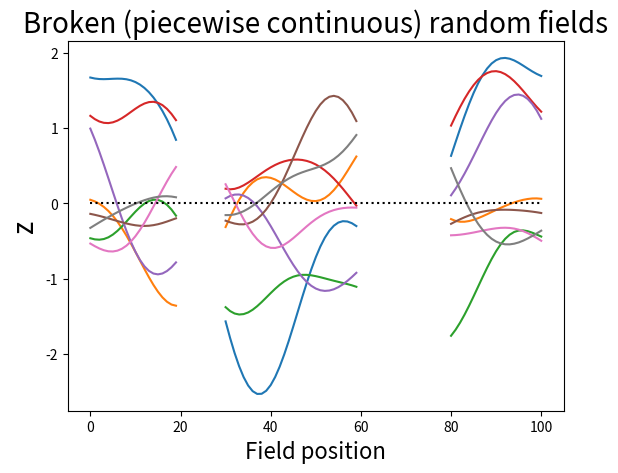

Generate this figure with matplotlib:

'''
Verbose broken (piecewise continuous) random field generation.

Note:
When FWHM gets large (2FWHM>nNodes), the data should be padded prior to filtering.
Use **rft1d.random.randn1d** for optional padding.
'''




import numpy as np
from scipy.ndimage import gaussian_filter1d
import matplotlib.pyplot as plt



#(0) Set parameters:
np.random.seed(12345)
nResponses = 8
nNodes     = 101
FWHM       = 20.0



#(1) Generate Gaussian 1D fields:
y          = np.random.randn(nResponses, nNodes)
#convolve with a Gaussian kernel:
sd         = FWHM / np.sqrt(8*np.log(2))
y          = gaussian_filter1d(y, sd, axis=1, mode='wrap')
#scale to unit variance:
'''
Restore filtered data to unit variance.
[redacted]
[redacted]
'''
### define Gaussian kernel
t          = np.arange(  -0.5*(nNodes-1) , 0.5*(nNodes-1)+1  )
gf         = np.exp(-(t**2) / (2*sd**2))
gf        /= gf.sum()
### expected variance for this kernel
AG         = np.fft.fft(gf)
Pag        = AG * np.conj(AG)  #power of the noise
COV        = np.real( np.fft.ifft(Pag) )
svar       = COV[0]
scale      = np.sqrt(1.0/svar)
### scale the data:
y         *= scale


#(2)  Mask out particular regions:
nodes        = np.array([True]*nNodes) #nothing masked out
nodes[20:30] = False  #this region will be masked out
nodes[60:80] = False  #this region will be masked out
y[:,np.logical_not(nodes)] = np.nan


#(3) Plot:
plt.close('all')
plt.plot(y.T)
plt.plot([0,100], [0,0], 'k:')
plt.xlabel('Field position', size=16)
plt.ylabel('z', size=20)
plt.title('Broken (piecewise continuous) random fields', size=20)
plt.show()
